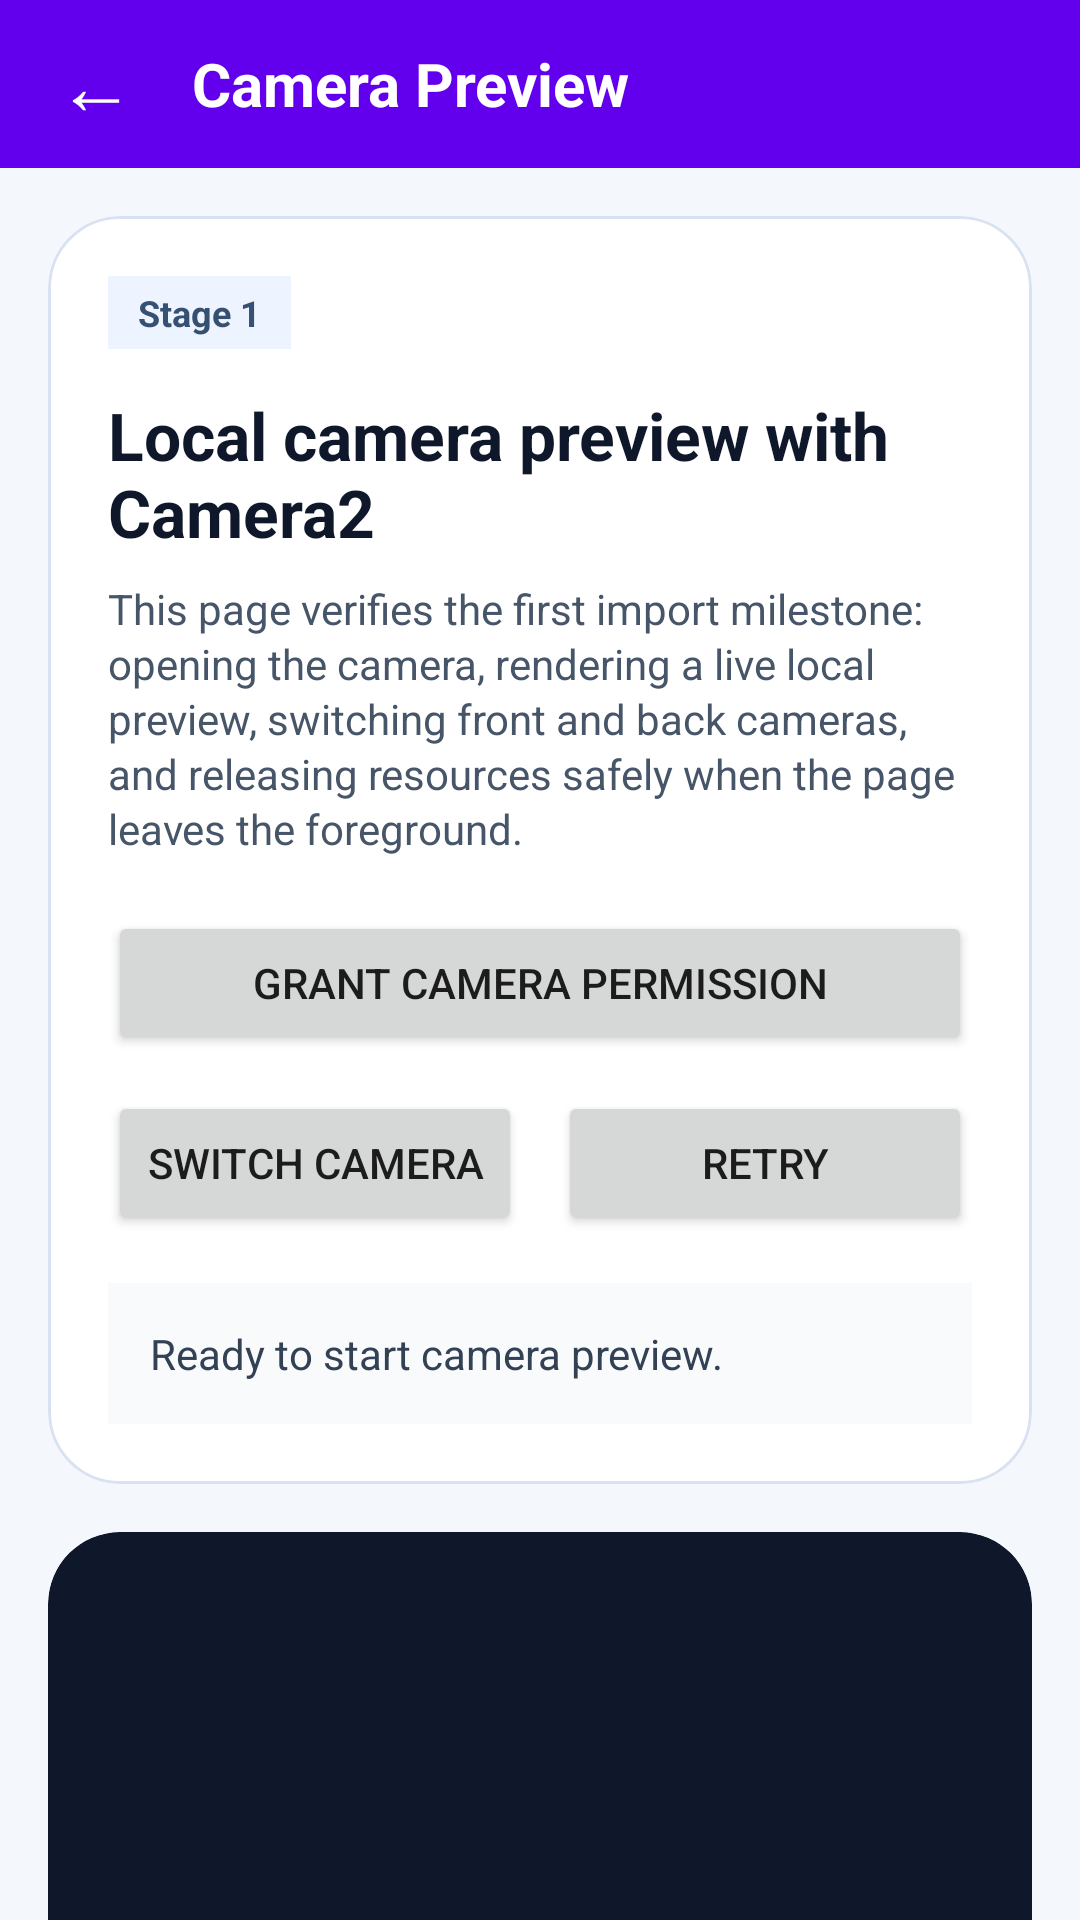

Produce the Android XML layout that renders to this screen, including the resource entries it uses.
<!-- AndroidManifest.xml: application theme Theme.FFmpegAVTutorial -->
<!-- res/layout/activity_camera_preview.xml -->
<?xml version="1.0" encoding="utf-8"?>
<LinearLayout xmlns:android="http://schemas.android.com/apk/res/android"
    xmlns:app="http://schemas.android.com/apk/res-auto"
    xmlns:tools="http://schemas.android.com/tools"
    android:layout_width="match_parent"
    android:layout_height="match_parent"
    android:background="#F4F7FB"
    android:orientation="vertical"
    tools:context=".basic.CameraPreviewActivity">

    <View
        android:id="@+id/status_bar_space"
        android:layout_width="match_parent"
        android:layout_height="0dp"
        android:background="?attr/colorPrimary" />

    <LinearLayout
        android:id="@+id/title_bar"
        android:layout_width="match_parent"
        android:layout_height="56dp"
        android:background="?attr/colorPrimary"
        android:gravity="center_vertical"
        android:orientation="horizontal"
        android:paddingStart="8dp"
        android:paddingEnd="16dp">

        <TextView
            android:id="@+id/back_button"
            android:layout_width="48dp"
            android:layout_height="48dp"
            android:gravity="center"
            android:text="@string/back_arrow"
            android:textColor="@android:color/white"
            android:textSize="26sp" />

        <TextView
            android:layout_width="wrap_content"
            android:layout_height="wrap_content"
            android:layout_marginStart="8dp"
            android:text="@string/camera_preview_page_title"
            android:textColor="@android:color/white"
            android:textSize="20sp"
            android:textStyle="bold" />
    </LinearLayout>

    <androidx.core.widget.NestedScrollView
        android:layout_width="match_parent"
        android:layout_height="0dp"
        android:layout_weight="1"
        android:fillViewport="true">

        <LinearLayout
            android:layout_width="match_parent"
            android:layout_height="wrap_content"
            android:orientation="vertical"
            android:padding="16dp">

            <com.google.android.material.card.MaterialCardView
                android:layout_width="match_parent"
                android:layout_height="wrap_content"
                app:cardBackgroundColor="#FFFFFF"
                app:cardCornerRadius="24dp"
                app:cardElevation="0dp"
                app:strokeColor="#D9E2F2"
                app:strokeWidth="1dp">

                <LinearLayout
                    android:layout_width="match_parent"
                    android:layout_height="wrap_content"
                    android:orientation="vertical"
                    android:padding="20dp">

                    <TextView
                        android:layout_width="wrap_content"
                        android:layout_height="wrap_content"
                        android:background="#EEF4FF"
                        android:paddingStart="10dp"
                        android:paddingTop="4dp"
                        android:paddingEnd="10dp"
                        android:paddingBottom="4dp"
                        android:text="@string/camera_preview_badge"
                        android:textColor="#355070"
                        android:textSize="12sp"
                        android:textStyle="bold" />

                    <TextView
                        android:layout_width="match_parent"
                        android:layout_height="wrap_content"
                        android:layout_marginTop="14dp"
                        android:text="@string/camera_preview_headline"
                        android:textColor="#0F172A"
                        android:textSize="22sp"
                        android:textStyle="bold" />

                    <TextView
                        android:layout_width="match_parent"
                        android:layout_height="wrap_content"
                        android:layout_marginTop="8dp"
                        android:lineSpacingExtra="2dp"
                        android:text="@string/camera_preview_description"
                        android:textColor="#475569"
                        android:textSize="14sp" />

                    <LinearLayout
                        android:layout_width="match_parent"
                        android:layout_height="wrap_content"
                        android:layout_marginTop="18dp"
                        android:orientation="vertical">

                        <Button
                            android:id="@+id/permission_button"
                            android:layout_width="match_parent"
                            android:layout_height="wrap_content"
                            android:text="@string/camera_preview_grant_permission" />

                        <LinearLayout
                            android:layout_width="match_parent"
                            android:layout_height="wrap_content"
                            android:layout_marginTop="12dp"
                            android:gravity="center_vertical"
                            android:orientation="horizontal">

                            <Button
                                android:id="@+id/switch_camera_button"
                                android:layout_width="0dp"
                                android:layout_height="wrap_content"
                                android:layout_weight="1"
                                android:text="@string/camera_preview_switch_camera" />

                            <Button
                                android:id="@+id/retry_button"
                                android:layout_width="0dp"
                                android:layout_height="wrap_content"
                                android:layout_marginStart="12dp"
                                android:layout_weight="1"
                                android:text="@string/camera_preview_retry" />
                        </LinearLayout>
                    </LinearLayout>

                    <TextView
                        android:id="@+id/status_text"
                        android:layout_width="match_parent"
                        android:layout_height="wrap_content"
                        android:layout_marginTop="16dp"
                        android:background="#F8FAFC"
                        android:padding="14dp"
                        android:text="@string/camera_preview_status_idle"
                        android:textColor="#334155"
                        android:textSize="14sp" />
                </LinearLayout>
            </com.google.android.material.card.MaterialCardView>

            <com.google.android.material.card.MaterialCardView
                android:layout_width="match_parent"
                android:layout_height="wrap_content"
                android:layout_marginTop="16dp"
                app:cardBackgroundColor="#0F172A"
                app:cardCornerRadius="24dp"
                app:cardElevation="0dp">

                <FrameLayout
                    android:layout_width="match_parent"
                    android:layout_height="wrap_content">

                    <TextureView
                        android:id="@+id/preview_texture"
                        android:layout_width="match_parent"
                        android:layout_height="420dp"
                        android:keepScreenOn="true" />

                    <TextView
                        android:id="@+id/preview_placeholder"
                        android:layout_width="wrap_content"
                        android:layout_height="wrap_content"
                        android:layout_gravity="center"
                        android:background="#660F172A"
                        android:paddingStart="16dp"
                        android:paddingTop="10dp"
                        android:paddingEnd="16dp"
                        android:paddingBottom="10dp"
                        android:text="@string/camera_preview_status_permission_required"
                        android:textColor="@android:color/white"
                        android:textSize="14sp" />
                </FrameLayout>
            </com.google.android.material.card.MaterialCardView>
        </LinearLayout>
    </androidx.core.widget.NestedScrollView>

    <View
        android:id="@+id/navigation_bar_space"
        android:layout_width="match_parent"
        android:layout_height="0dp"
        android:background="#F4F7FB" />

</LinearLayout>
<!-- resources referenced by this layout -->
<resources>
  <string name="back_arrow">←</string>
  <string name="camera_preview_badge">Stage 1</string>
  <string name="camera_preview_description">This page verifies the first import milestone: opening the camera, rendering a live local preview, switching front and back cameras, and releasing resources safely when the page leaves the foreground.</string>
  <string name="camera_preview_grant_permission">Grant Camera Permission</string>
  <string name="camera_preview_headline">Local camera preview with Camera2</string>
  <string name="camera_preview_page_title">Camera Preview</string>
  <string name="camera_preview_retry">Retry</string>
  <string name="camera_preview_status_idle">Ready to start camera preview.</string>
  <string name="camera_preview_status_permission_required">Camera permission is required before preview can start.</string>
  <string name="camera_preview_switch_camera">Switch Camera</string>
  <style name="Theme.FFmpegAVTutorial" parent="Theme.MaterialComponents.DayNight.DarkActionBar">
          
          <item name="colorPrimary">@color/purple_500</item>
          <item name="colorPrimaryVariant">@color/purple_700</item>
          <item name="colorOnPrimary">@color/white</item>
          
          <item name="colorSecondary">@color/teal_200</item>
          <item name="colorSecondaryVariant">@color/teal_700</item>
          <item name="colorOnSecondary">@color/black</item>
          
          <item name="android:statusBarColor">?attr/colorPrimaryVariant</item>
          
      </style>
  <!-- not gathered from this repository: default colours our renderer supplied (Android Studio template values) -->
  <color name="purple_500">#FF6200EE</color>
  <color name="purple_700">#FF3700B3</color>
  <color name="teal_200">#FF03DAC5</color>
  <color name="teal_700">#FF018786</color>
  <color name="black">#FF000000</color>
  <color name="white">#FFFFFFFF</color>
</resources>
